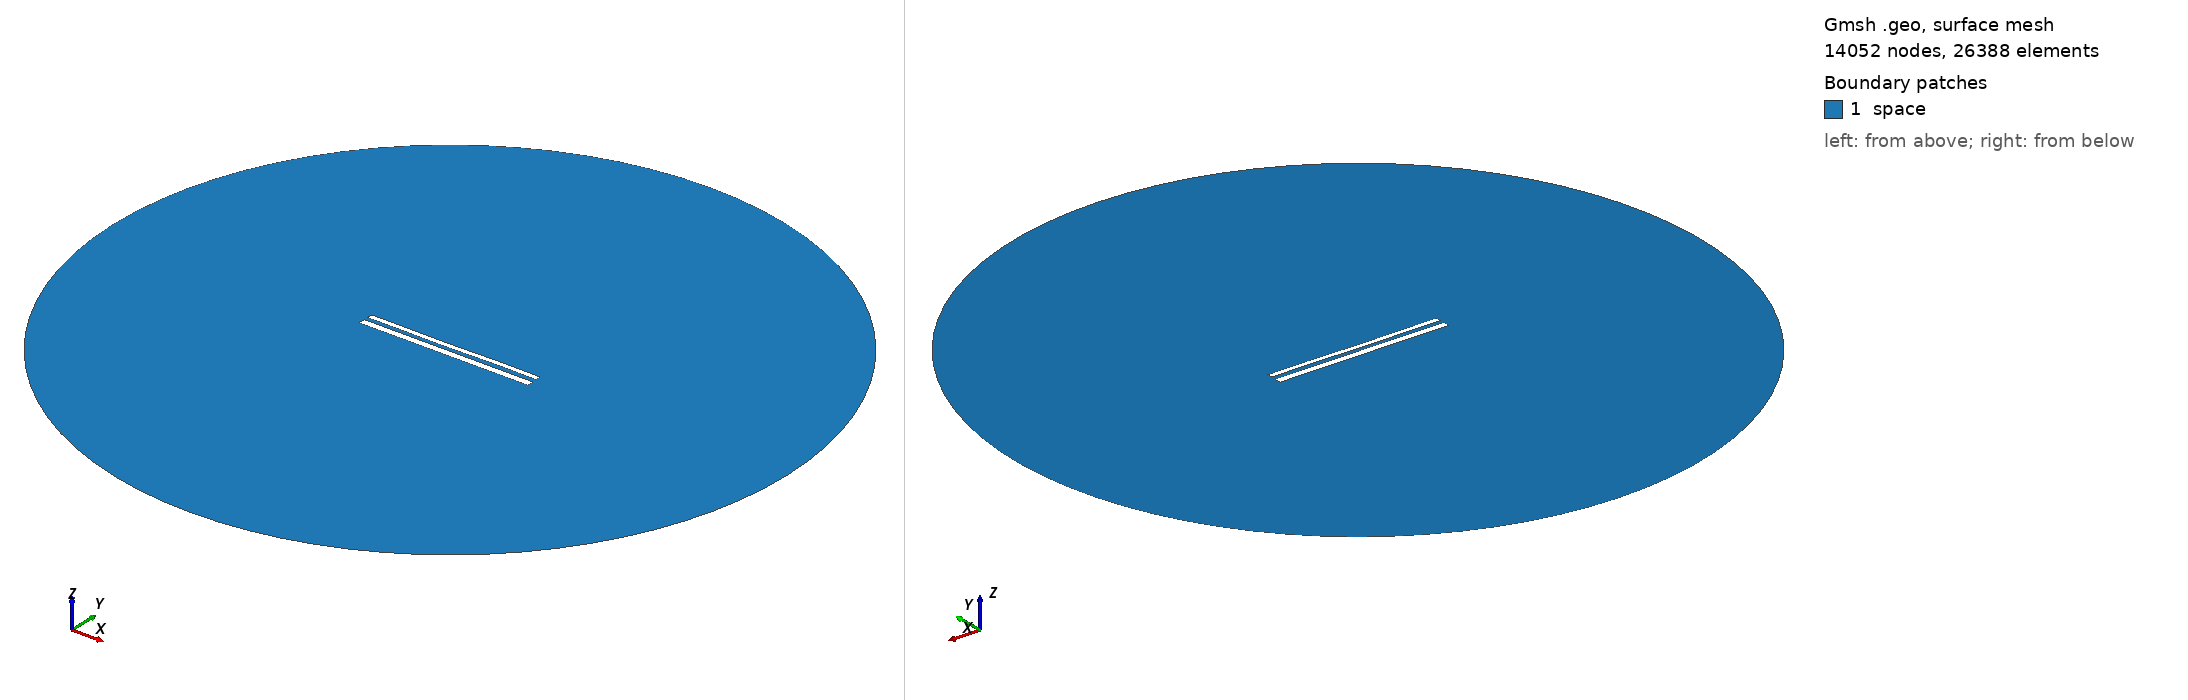

Gmsh geometry script, surface-meshed: 14052 nodes, 26388 surface elements. Boundary patches (legend numbers): 1 space. Left view from above one corner, right view from below the opposite corner. Legend entries are the model's physical surfaces. The drawing asked Gmsh for element sizes between 1% and 20% of the model's largest extent; the script's own settings can give other sizes.

=== 11784.geo (drawn) ===
//---------------------------------------
// Geometry kernel
//---------------------------------------

SetFactory("OpenCASCADE");



//---------------------------------------
// Parameters of the geometry
//---------------------------------------

// Overetch of the upper plate
overetch = 0.375;

// Distance between the plates
distance = 2.25;

// Discretization over the x axis (for the deformation)
nx = 50; 

// Length of the plate
L = 100 - overetch; 

// Number of modes
n = 4; 

// 1st mode coefficient
coeff(1) = 0.15;
beta(1) = 0.596864 * 3.1415926535 / L;

// 2nd mode coefficient
coeff(2) = -0.075;
beta(2) = 1.49418 * 3.1415926535 / L;

// 3rd mode coefficient
coeff(3) = -0.075;
beta(3) = 2.50025 * 3.1415926535 / L;

// 4th mode coefficient
coeff(4) = 0.07499999999999998;
beta(4) = 3.49999 * 3.1415926535 / L;



//---------------------------------------
// Upper plate (deformed rectangle)
//---------------------------------------

// Coordiantes of the upper plate
xmin = -50;
xmax = 50 - overetch;

// Height of the upper plate
yheight = 4 - 2 * overetch;

// Indexes of the points
UpperID[] = {};
LowerID[] = {};
LeftID[] = {};
RightID[] = {};

// Point index
p = 1;

// Horizontal edges
For i In {1:nx}
    x = xmin + (i-1)*(xmax - xmin)/(nx-1);

    y_bottom = distance / 2 + overetch;
    For j In {1:n}
        C = (Cosh(beta(j)*L) + Cos(beta(j)*L)) / (Sinh(beta(j)*L) + Sin(beta(j)*L));
        y_bottom  = y_bottom + coeff(j) * (Cosh(beta(j)*(x+50)) - Cos(beta(j)*(x+50)) - C * (Sinh(beta(j)*(x+50)) - Sin(beta(j)*(x+50))));
    EndFor

    y_top = y_bottom + yheight;

    Point(p) = {x, y_top, 0, 1.0};
    UpperID[i] = p;
    p = p + 1;

    Point(p) = {x, y_bottom, 0, 1.0};
    LowerID[i] = p;
    p = p + 1;
EndFor

// Create point lists
UpperPts[] = {}; LowerPts[] = {};
For i In {1:nx}
  UpperPts[] += {UpperID[i]};
  LowerPts[] += {LowerID[i]};
EndFor

// Build splines
Spline(1) = {UpperPts[]};
Spline(2) = {LowerPts[]};
Line(3) = {LowerPts[nx-1], UpperPts[nx-1]};
Line(4) = {LowerPts[0], UpperPts[0]};

// Build the plane surface
Curve Loop(1) = {2, 3, -1, -4};
Plane Surface(1) = {1};



//---------------------------------------
// Lower plate (rectangle)
//---------------------------------------

// Vertices
Point(1001) = {-50, -1, 0, 1.0};
Point(1002) = { 50, -1, 0, 1.0};
Point(1003) = { 50,  -5, 0, 1.0};
Point(1004) = {-50,  -5, 0, 1.0};

// Edges
Line(5) = {1001, 1002};
Line(6) = {1002, 1003};
Line(7) = {1003, 1004};
Line(8) = {1004, 1001};

// Plane surface
Line Loop(2) = {5, 6, 7, 8};
Plane Surface(2) = {2}; 



//---------------------------------------
// Outer (fictious) boundary
//---------------------------------------

// Points
Point(1005) = {0, 0, 0};       // Center
Point(1006) = {200, 0, 0};     // Start point
Point(1007) = {0, 200, 0};     // 90 degrees
Point(1008) = {-200, 0, 0};    // 180 degrees
Point(1009) = {0, -200, 0};    // 270 degrees

// Circle arcs (each needs start, center, end)
Circle(9) = {1006, 1005, 1007};
Circle(10) = {1007, 1005, 1008};
Circle(11) = {1008, 1005, 1009};
Circle(12) = {1009, 1005, 1006};

// Plane surface for the entire domain
Curve Loop(3) = {9, 10, 11, 12};
Surface(3) = {3};

// Subtract the plates from the whole domain to obtain the actual domain where we want to solve the equations
BooleanDifference{ Surface{3}; Delete; }{ Surface{1}; Surface{2}; Delete; }




//---------------------------------------
// Transfinite Lines/Curves
//---------------------------------------

// Set the number of points on the boundaries
r = 7;

// Plates
Transfinite Curve {1, 2} = 50*r Using Progression 1;
Transfinite Curve {3, 4} = 2*r Using Progression 1;
Transfinite Line {5, 7} = 50*r Using Progression 1;
Transfinite Line {6, 8} = 2*r Using Progression 1;

// Outer boundary
Transfinite Line {9, 10, 11, 12} = 20 Using Progression 1;



//---------------------------------------
// Physical groups
//---------------------------------------                

// Physical curves (boundaries)
Physical Line("force_segment", 10) = {2};
Physical Line("upper_plate", 11) = {1, 3, 4};
Physical Line("lower_plate", 12) = {5, 6, 7, 8};
Physical Line("boundary", 20) = {9, 10, 11, 12};

// Physical Surfaces
Physical Surface("space", 30) = {3};



//---------------------------------------
// 6. Generate the Mesh
//---------------------------------------

// 2D mesh generation
Mesh 2;
